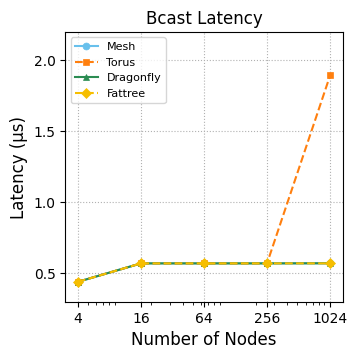

Write the Python code that produced this figure.
import matplotlib.pyplot as plt
import numpy as np
from matplotlib.patches import Patch

# =====================
# Data
# =====================
nodes = np.array([4,16,64,256,1024])
node_labels = [str(n) for n in nodes]

# Bcast
bcast_mesh = np.array([0.440, 0.570, 0.570, 0.570, 0.570])
bcast_torus = np.array([0.440, 0.570, 0.570, 0.570, 1.893])
bcast_dfly = np.array([0.440, 0.570, 0.570, 0.570, 0.571])
bcast_fat= np.array( [0.440, 0.570, 0.570, 0.570, 0.570])

# =====================
# Plot styling (IEEE-like)
# =====================
plt.rcParams.update({
    'font.family': 'serif',
    'font.serif': ['Arial'],
    'pdf.fonttype': 42,
    'ps.fonttype': 42,
    'font.size': 10,
    'axes.labelsize': 11,
    'axes.titlesize': 11,
    'legend.fontsize': 9,
    'xtick.labelsize': 10,
    'ytick.labelsize': 10,
    'figure.dpi': 300
})

fig, ax = plt.subplots(figsize=(3.5, 3.5))

# Plot lines with markers for barrier latency
ax.plot(nodes, bcast_mesh, 'o-', color="#68C0EC",linewidth=1.5, 
        markersize=5, label='Mesh', markeredgewidth=0.5)
ax.plot(nodes, bcast_torus, 's-', color="#ff7f0e", linestyle='dashed', linewidth=1.5, 
        markersize=5, label='Torus', markeredgewidth=0.5)
ax.plot(nodes, bcast_dfly, '^-', color="#2b8c52", linewidth=1.5, 
        markersize=5, label='Dragonfly', markeredgewidth=0.5)
ax.plot(nodes, bcast_fat, 'D-', color="#F6BE00",linestyle='dashed' ,linewidth=1.5, 
        markersize=5, label='Fattree', markeredgewidth=0.5)

# Set x-axis to log scale for better visualization
ax.set_xscale('log')
ax.set_xlabel("Number of Nodes", fontsize=12)
ax.set_ylabel("Latency (µs)", fontsize=12)
ax.set_title("Bcast Latency", fontsize=12)

ax.set_xticks(nodes)
ax.set_xticklabels(node_labels,)
ax.set_ylim(0.3, 2.2)
ax.set_yticks(np.arange(0.5, 2.3, 0.5))

# Add grid
ax.grid(True, alpha=0.99, linestyle='dotted')
ax.legend(loc='upper left', fontsize=8)

plt.tight_layout(pad=0.5)
plt.savefig("bcast_latency_lines.pdf", bbox_inches="tight", dpi=600)
plt.show()
